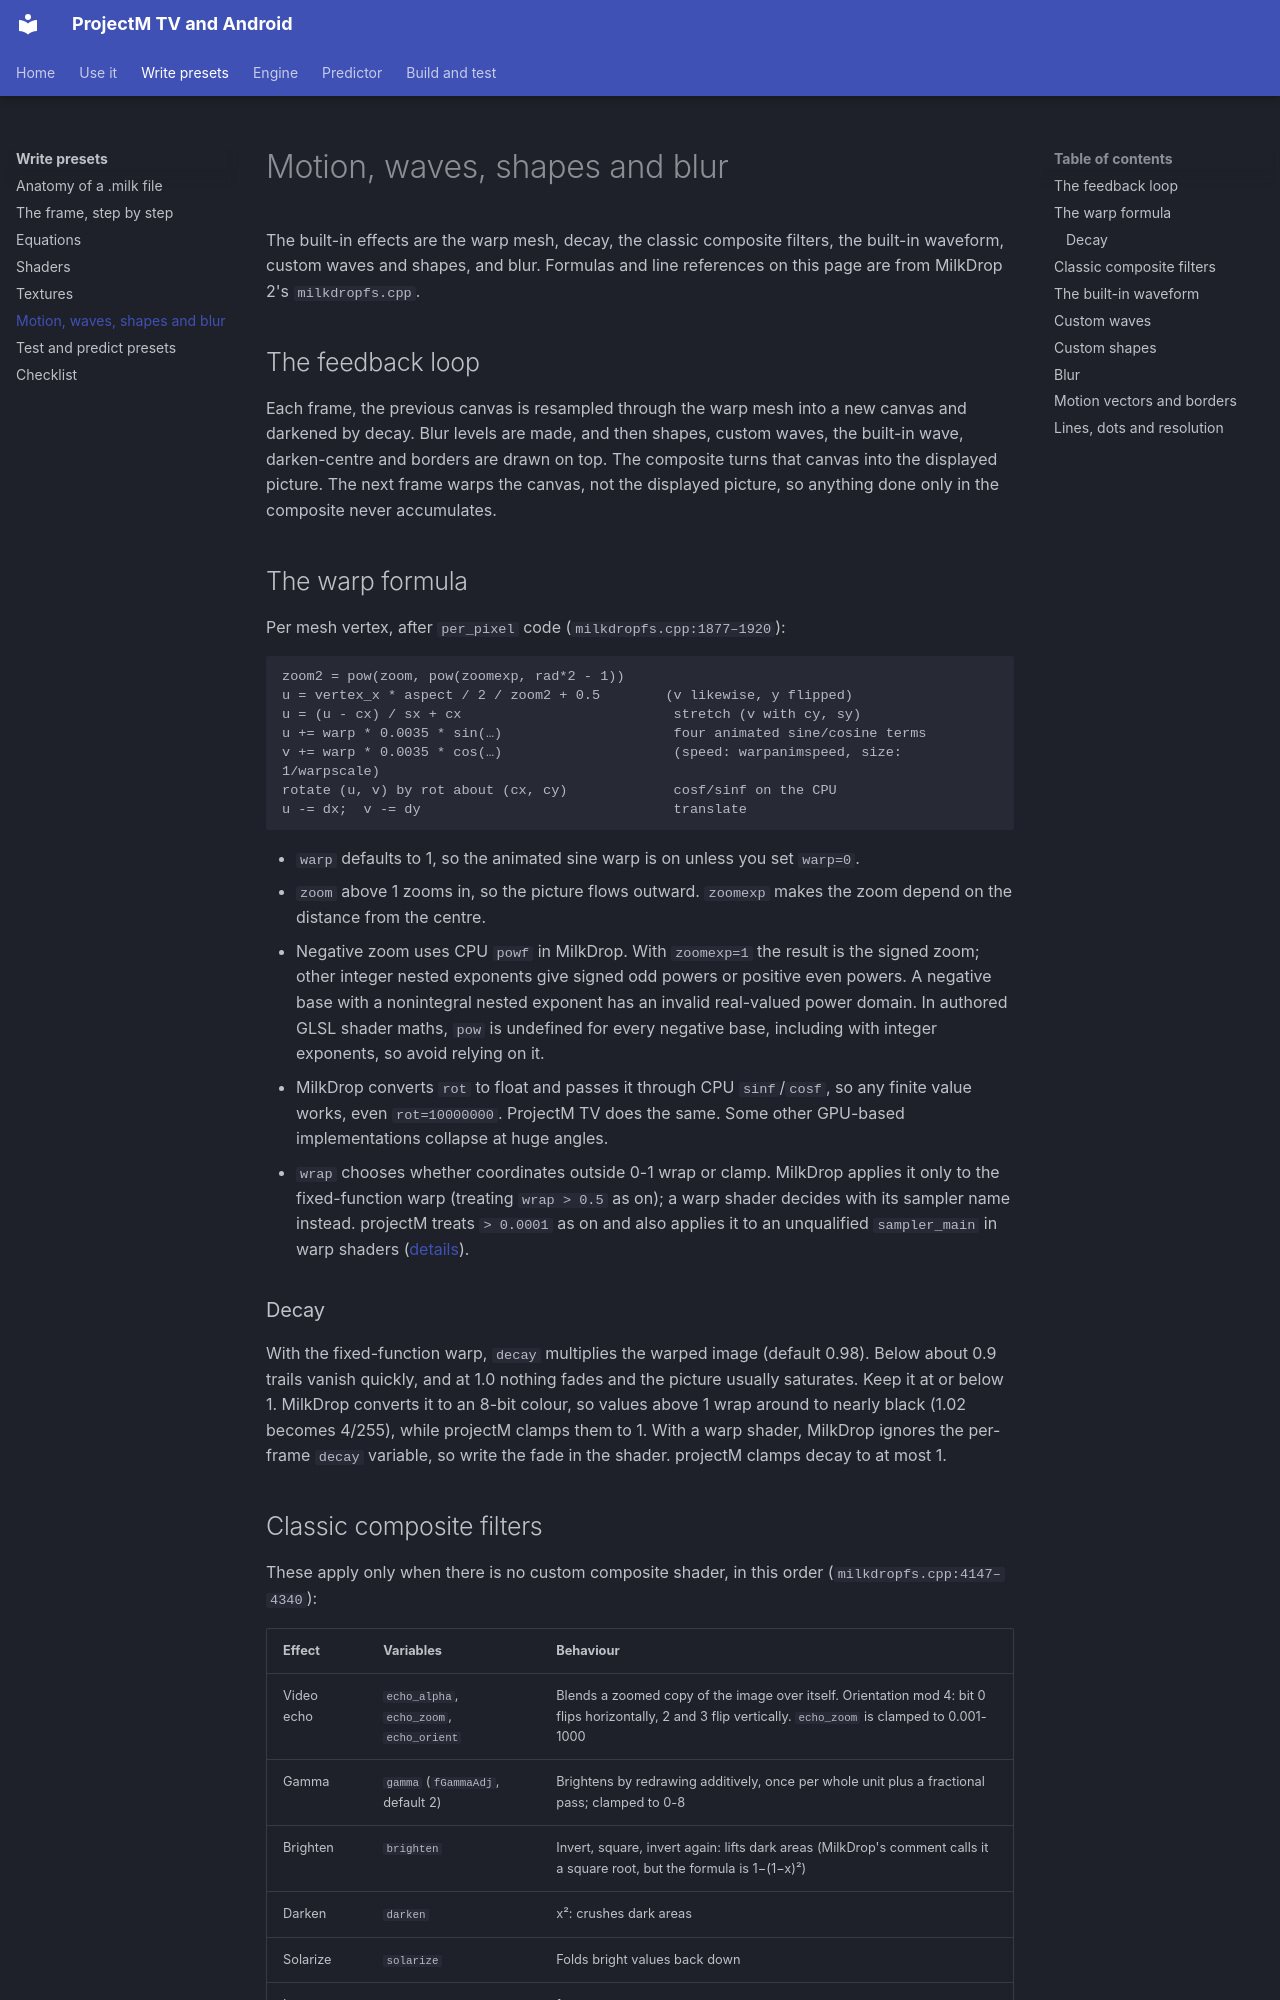

repository: johnneerdael/ProjectM-Android · page: authoring/effects/index.html · generator: mkdocs

# Motion, waves, shapes and blur

The built-in effects are the warp mesh, decay, the classic composite filters, the built-in waveform, custom waves and shapes, and blur. Formulas and line references on this page are from MilkDrop 2's `milkdropfs.cpp`.

## The feedback loop

Each frame, the previous canvas is resampled through the warp mesh into a new canvas and darkened by decay. Blur levels are made, and then shapes, custom waves, the built-in wave, darken-centre and borders are drawn on top. The composite turns that canvas into the displayed picture. The next frame warps the canvas, not the displayed picture, so anything done only in the composite never accumulates.

## The warp formula

Per mesh vertex, after `per_pixel` code (`milkdropfs.cpp:1877–1920`):

```text
zoom2 = pow(zoom, pow(zoomexp, rad*2 - 1))
u = vertex_x * aspect / 2 / zoom2 + 0.5        (v likewise, y flipped)
u = (u - cx) / sx + cx                          stretch (v with cy, sy)
u += warp * 0.0035 * sin(…)                     four animated sine/cosine terms
v += warp * 0.0035 * cos(…)                     (speed: warpanimspeed, size: 1/warpscale)
rotate (u, v) by rot about (cx, cy)             cosf/sinf on the CPU
u -= dx;  v -= dy                               translate
```

- `warp` defaults to 1, so the animated sine warp is on unless you set `warp=0`.
- `zoom` above 1 zooms in, so the picture flows outward. `zoomexp` makes the zoom depend on the distance from the centre.
- Negative zoom uses CPU `powf` in MilkDrop. With `zoomexp=1` the result is the signed zoom; other integer nested exponents give signed odd powers or positive even powers. A negative base with a nonintegral nested exponent has an invalid real-valued power domain. In authored GLSL shader maths, `pow` is undefined for every negative base, including with integer exponents, so avoid relying on it.
- MilkDrop converts `rot` to float and passes it through CPU `sinf`/`cosf`, so any finite value works, even `rot=10000000`. ProjectM TV does the same. Some other GPU-based implementations collapse at huge angles.
- `wrap` chooses whether coordinates outside 0-1 wrap or clamp. MilkDrop applies it only to the fixed-function warp (treating `wrap > 0.5` as on); a warp shader decides with its sampler name instead. projectM treats `> 0.0001` as on and also applies it to an unqualified `sampler_main` in warp shaders ([details](shaders.md#warp-shader-responsibilities)).

### Decay

With the fixed-function warp, `decay` multiplies the warped image (default 0.98). Below about 0.9 trails vanish quickly, and at 1.0 nothing fades and the picture usually saturates. Keep it at or below 1. MilkDrop converts it to an 8-bit colour, so values above 1 wrap around to nearly black (1.02 becomes 4/255), while projectM clamps them to 1. With a warp shader, MilkDrop ignores the per-frame `decay` variable, so write the fade in the shader. projectM clamps decay to at most 1.
